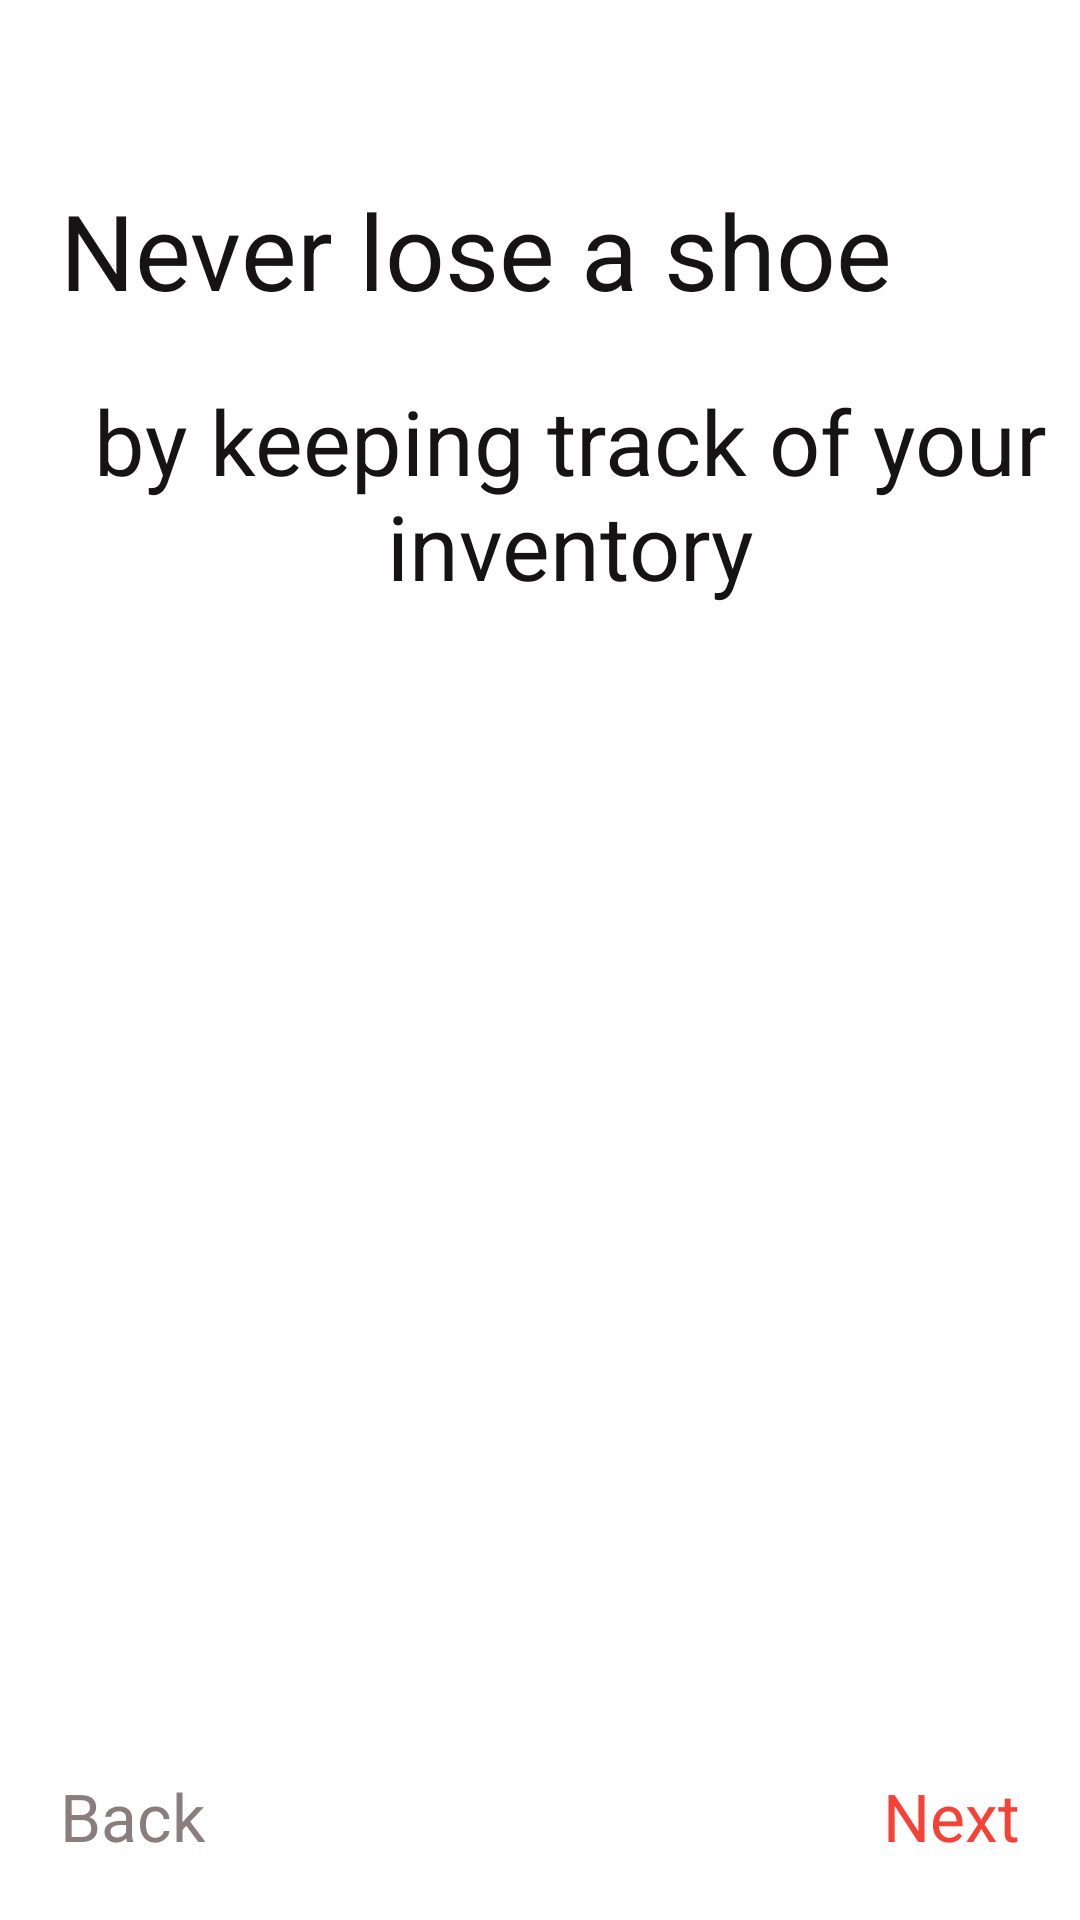

This screen was rendered from an Android layout file. Write that file and the resources it references.
<!-- AndroidManifest.xml: application theme Theme.ShoeStoreInventory -->
<!-- res/layout/fragment_first_instructions.xml -->
<?xml version="1.0" encoding="utf-8"?>
<androidx.constraintlayout.widget.ConstraintLayout xmlns:android="http://schemas.android.com/apk/res/android"
    xmlns:app="http://schemas.android.com/apk/res-auto"
    xmlns:tools="http://schemas.android.com/tools"
    android:layout_width="match_parent"
    android:layout_height="match_parent"
    tools:context=".onboarding.WelcomeScreen">

    <ImageView
        android:layout_width="match_parent"
        android:layout_height="match_parent"
        android:scaleType="centerCrop"
        android:src="@drawable/sneakers_white"
        tools:ignore="ContentDescription" />

    <TextView
        android:id="@+id/tv_welcome"
        android:layout_width="wrap_content"
        android:layout_height="wrap_content"
        android:layout_marginStart="@dimen/margin_small"
        android:layout_marginTop="60sp"
        android:text="@string/never_lose_a_shoe"
        android:textColor="@color/primaryTextColor"
        android:textSize="35sp"
        app:layout_constraintStart_toStartOf="parent"
        app:layout_constraintTop_toTopOf="parent" />


    <TextView
        android:layout_width="wrap_content"
        android:layout_height="wrap_content"
        android:layout_marginStart="@dimen/margin_small"
        android:layout_marginTop="@dimen/margin_small"
        android:textAlignment="center"
        android:text="@string/keep_track_of_your_inventory"
        android:textColor="@color/primaryTextColor"
        android:textSize="@dimen/text_size_onB"
        app:layout_constraintEnd_toEndOf="parent"
        app:layout_constraintStart_toStartOf="parent"
        app:layout_constraintTop_toBottomOf="@id/tv_welcome" />


    <TextView
        android:id="@+id/button_next_first"
        android:layout_width="wrap_content"
        android:layout_height="wrap_content"
        android:layout_margin="@dimen/margin_bottom_onB"
        android:clickable="true"
        android:focusable="true"
        android:text="@string/next"
        android:textColor="@color/primaryColor"
        android:textSize="@dimen/text_bottom_onB"
        app:layout_constraintBottom_toBottomOf="parent"
        app:layout_constraintEnd_toEndOf="parent" />

    <TextView
        android:id="@+id/button_back_first"
        android:layout_width="wrap_content"
        android:layout_height="wrap_content"
        android:layout_margin="@dimen/margin_bottom_onB"
        android:clickable="true"
        android:focusable="true"
        android:text="@string/back"
        android:textColor="@color/grey"
        android:textSize="@dimen/text_bottom_onB"
        app:layout_constraintBottom_toBottomOf="parent"
        app:layout_constraintStart_toStartOf="parent" />


</androidx.constraintlayout.widget.ConstraintLayout>
<!-- resources referenced by this layout -->
<resources>
  <color name="grey">#8A7D7D</color>
  <color name="primaryColor">#f44336</color>
  <color name="primaryTextColor">#151313</color>
  <dimen name="margin_bottom_onB">20dp</dimen>
  <dimen name="margin_small">20dp</dimen>
  <dimen name="text_bottom_onB">22sp</dimen>
  <dimen name="text_size_onB">30sp</dimen>
  <string name="back">Back</string>
  <string name="keep_track_of_your_inventory">by keeping track of your inventory</string>
  <string name="never_lose_a_shoe">Never lose a shoe</string>
  <string name="next">Next</string>
  <style name="Theme.ShoeStoreInventory" parent="Theme.MaterialComponents.DayNight.DarkActionBar">
          
          <item name="colorPrimary">#f44336</item>
          <item name="colorPrimaryVariant">#ff7961</item>
          <item name="colorPrimaryDark">#ba000d</item>
  
          <item name="colorSecondary">#80cbc4</item>
          <item name="colorSecondaryVariant">#b2fef7</item>
          <item name="colorOnSecondary">#b91400</item>
  
          <item name="android:statusBarColor" tools:targetApi="l">?attr/colorPrimaryVariant</item>
          
      </style>
</resources>
